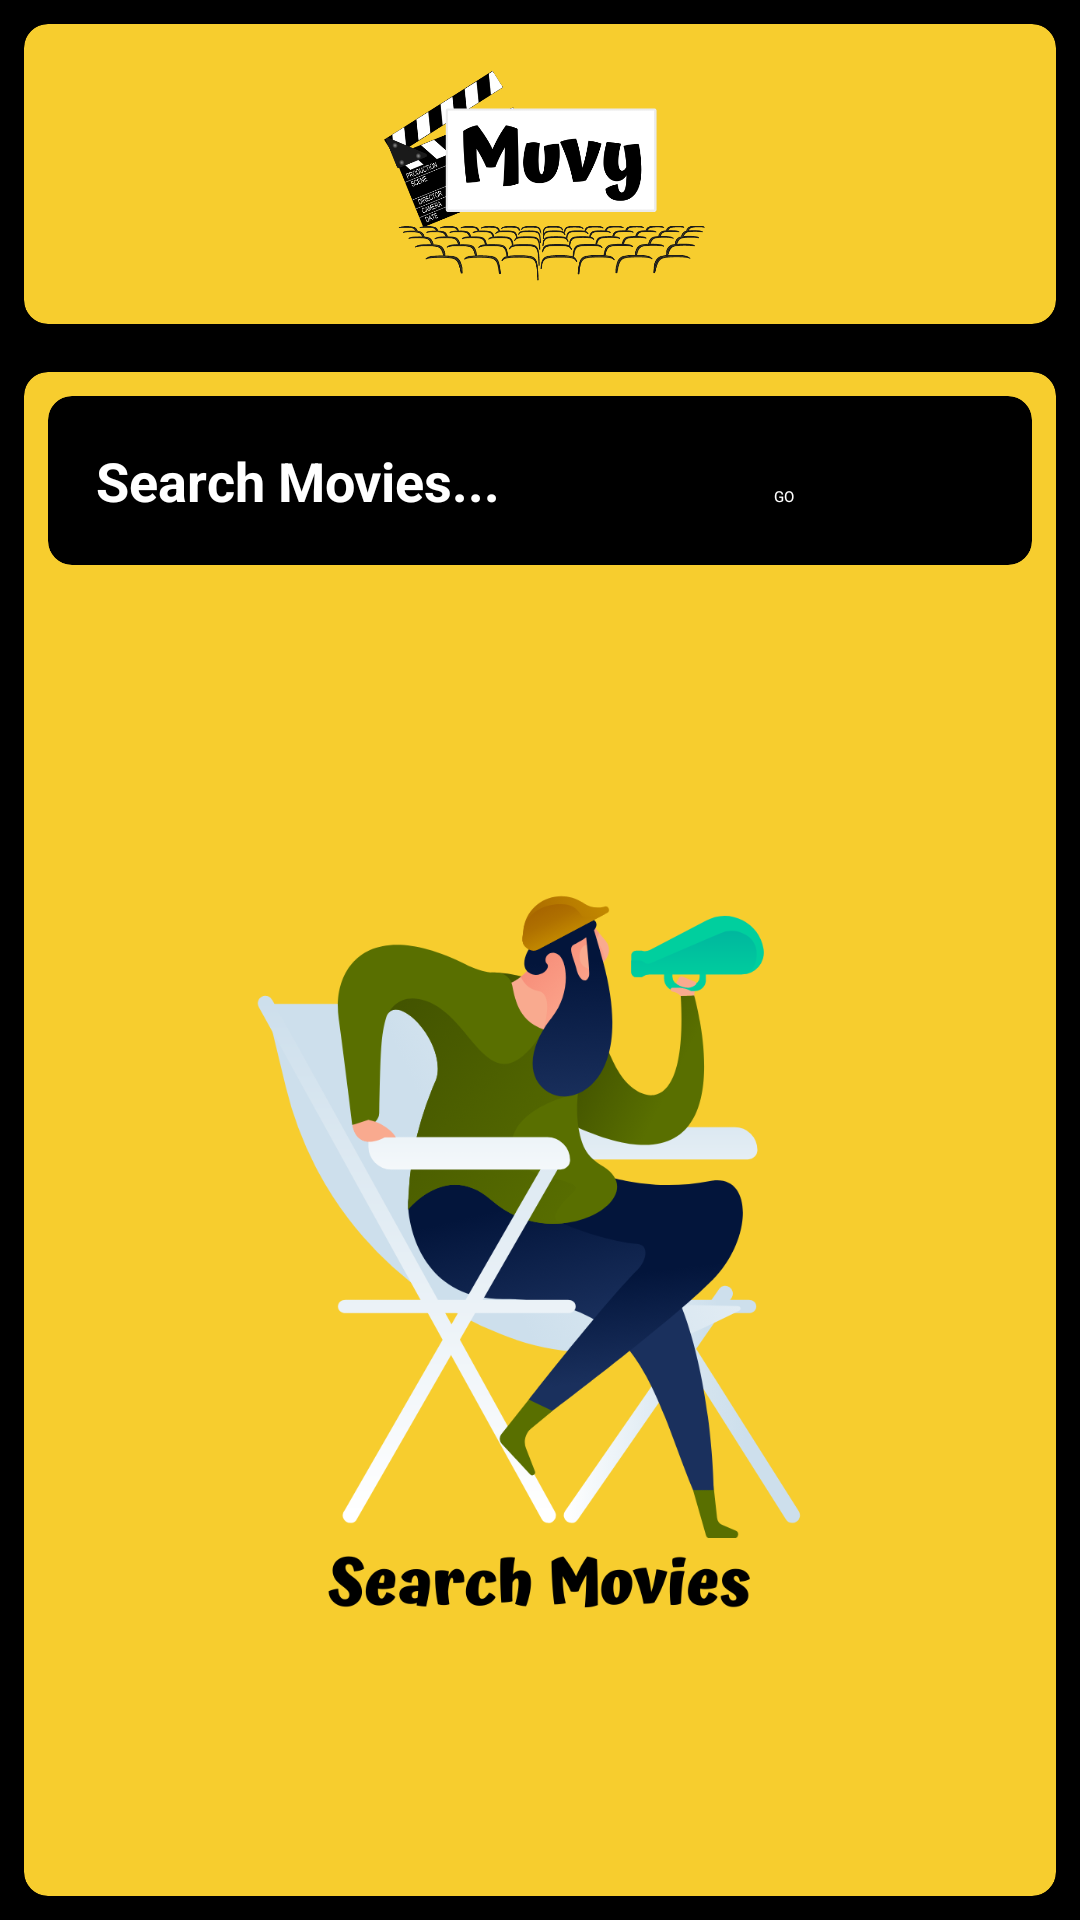

Android layout source for this screen:
<!-- AndroidManifest.xml: activity theme Theme.MovieMate.NABAR -->
<!-- res/layout/activity_main.xml -->
<?xml version="1.0" encoding="utf-8"?>
<RelativeLayout xmlns:android="http://schemas.android.com/apk/res/android"
    xmlns:app="http://schemas.android.com/apk/res-auto"
    xmlns:tools="http://schemas.android.com/tools"
    android:layout_width="match_parent"
    android:layout_height="match_parent"
    android:orientation="vertical"
    android:background="@color/white"
    tools:context=".MainActivity">
    <androidx.cardview.widget.CardView
        android:id="@+id/header_container"
        android:layout_margin="8dp"
        app:cardCornerRadius="8dp"
        app:cardElevation="8dp"
        android:layout_alignParentTop="true"
        app:cardBackgroundColor="@color/yellow"
        android:layout_width="match_parent"
        android:layout_height="wrap_content">
        <ImageView
            android:src="@drawable/muvy"
            android:padding="8dp"
            android:layout_width="match_parent"
            android:layout_height="100dp"/>
    </androidx.cardview.widget.CardView>
    <androidx.cardview.widget.CardView
        android:id="@+id/body_container"
        android:layout_alignParentBottom="true"
        android:layout_below="@+id/header_container"
        android:layout_margin="8dp"
        app:cardCornerRadius="8dp"
        app:cardElevation="8dp"
        app:cardBackgroundColor="@color/yellow"
        android:layout_width="match_parent"
        android:layout_height="match_parent">
        <RelativeLayout
            android:orientation="vertical"
            android:layout_width="match_parent"
            android:layout_height="match_parent">
            <androidx.cardview.widget.CardView
                android:id="@+id/top_menu_container"
                android:visibility="visible"
                android:layout_margin="8dp"
                app:cardElevation="8dp"
                app:cardBackgroundColor="@color/white"
                app:cardCornerRadius="8dp"
                android:layout_width="match_parent"
                android:layout_height="wrap_content">
                <LinearLayout
                    android:orientation="horizontal"
                    android:weightSum="4"
                    android:padding="8dp"
                    android:layout_width="match_parent"
                    android:layout_height="wrap_content">
                    <EditText
                        android:id="@+id/editText_movie_name"
                        android:layout_width="0dp"
                        android:hint="Search Movies..."
                        android:textColor="@color/black"
                        android:textStyle="bold"
                        android:singleLine="true"
                        android:textSize="18sp"
                        android:imeOptions="actionDone"
                        android:padding="8dp"
                        android:background="@android:color/transparent"
                        android:layout_height="wrap_content"
                        android:layout_weight="3"/>
                    <Button
                        android:id="@+id/button_search"
                        android:layout_width="0dp"
                        android:text="GO"
                        android:textColor="@color/black"
                        android:backgroundTint="@color/yellow"
                        android:layout_height="wrap_content"
                        android:layout_weight="1"/>
                </LinearLayout>
                <LinearLayout
                    android:visibility="gone"
                    android:orientation="vertical"
                    android:padding="8dp"
                    android:layout_width="match_parent"
                    android:layout_height="wrap_content">
                    <androidx.appcompat.widget.SearchView
                        android:id="@+id/searchView"
                        android:layout_width="match_parent"
                        app:defaultQueryHint="Search Movies..."
                        app:iconifiedByDefault="false"
                        android:layout_height="?attr/actionBarSize" />
                </LinearLayout>
            </androidx.cardview.widget.CardView>
            <androidx.cardview.widget.CardView
                android:layout_below="@+id/top_menu_container"
                android:layout_margin="8dp"
                app:cardElevation="8dp"
                app:cardCornerRadius="8dp"
                app:cardBackgroundColor="@color/white"
                android:layout_width="match_parent"
                android:layout_height="wrap_content">
                <androidx.recyclerview.widget.RecyclerView
                    android:id="@+id/recycler_movies"
                    android:visibility="gone"
                    android:layout_width="match_parent"
                    android:layout_height="match_parent"/>
            </androidx.cardview.widget.CardView>

            <ImageView
                android:id="@+id/img_home"
                android:layout_width="wrap_content"
                android:layout_height="wrap_content"
                android:layout_centerInParent="true"
                android:layout_below="@+id/top_menu_container"
                android:padding="32dp"
                android:src="@drawable/search_movies" />

            <com.github.ybq.android.spinkit.SpinKitView
                xmlns:app="http://schemas.android.com/apk/res-auto"
                android:id="@+id/loader"
                android:visibility="gone"
                android:layout_centerInParent="true"
                style="@style/SpinKitView.Large.Circle"
                android:layout_width="wrap_content"
                android:layout_height="wrap_content"
                android:layout_gravity="center"
                app:SpinKit_Color="@color/white" />
        </RelativeLayout>
    </androidx.cardview.widget.CardView>

</RelativeLayout>
<!-- resources referenced by this layout -->
<resources>
  <color name="black">#FFFFFF</color>
  <color name="white">#000000</color>
  <color name="yellow">#F7CD2E</color>
  <!-- drawable muvy: png bitmap (drawable, 59613 bytes) -->
  <!-- drawable search_movies: png bitmap (drawable, 126115 bytes) -->
  <style name="Theme.MovieMate.NABAR" parent="Theme.MaterialComponents.DayNight.NoActionBar">
          
          <item name="colorPrimary">@color/purple_500</item>
          <item name="colorPrimaryVariant">@color/purple_700</item>
          <item name="colorOnPrimary">@color/white</item>
          
          <item name="colorSecondary">@color/teal_200</item>
          <item name="colorSecondaryVariant">@color/teal_700</item>
          <item name="colorOnSecondary">@color/black</item>
          
          <item name="android:statusBarColor" tools:targetApi="l">#000</item>
          
      </style>
  <color name="purple_500">#F7CD2E</color>
  <color name="purple_700">#F7CD2E</color>
  <color name="teal_200">#FF03DAC5</color>
  <color name="teal_700">#FF018786</color>
</resources>
